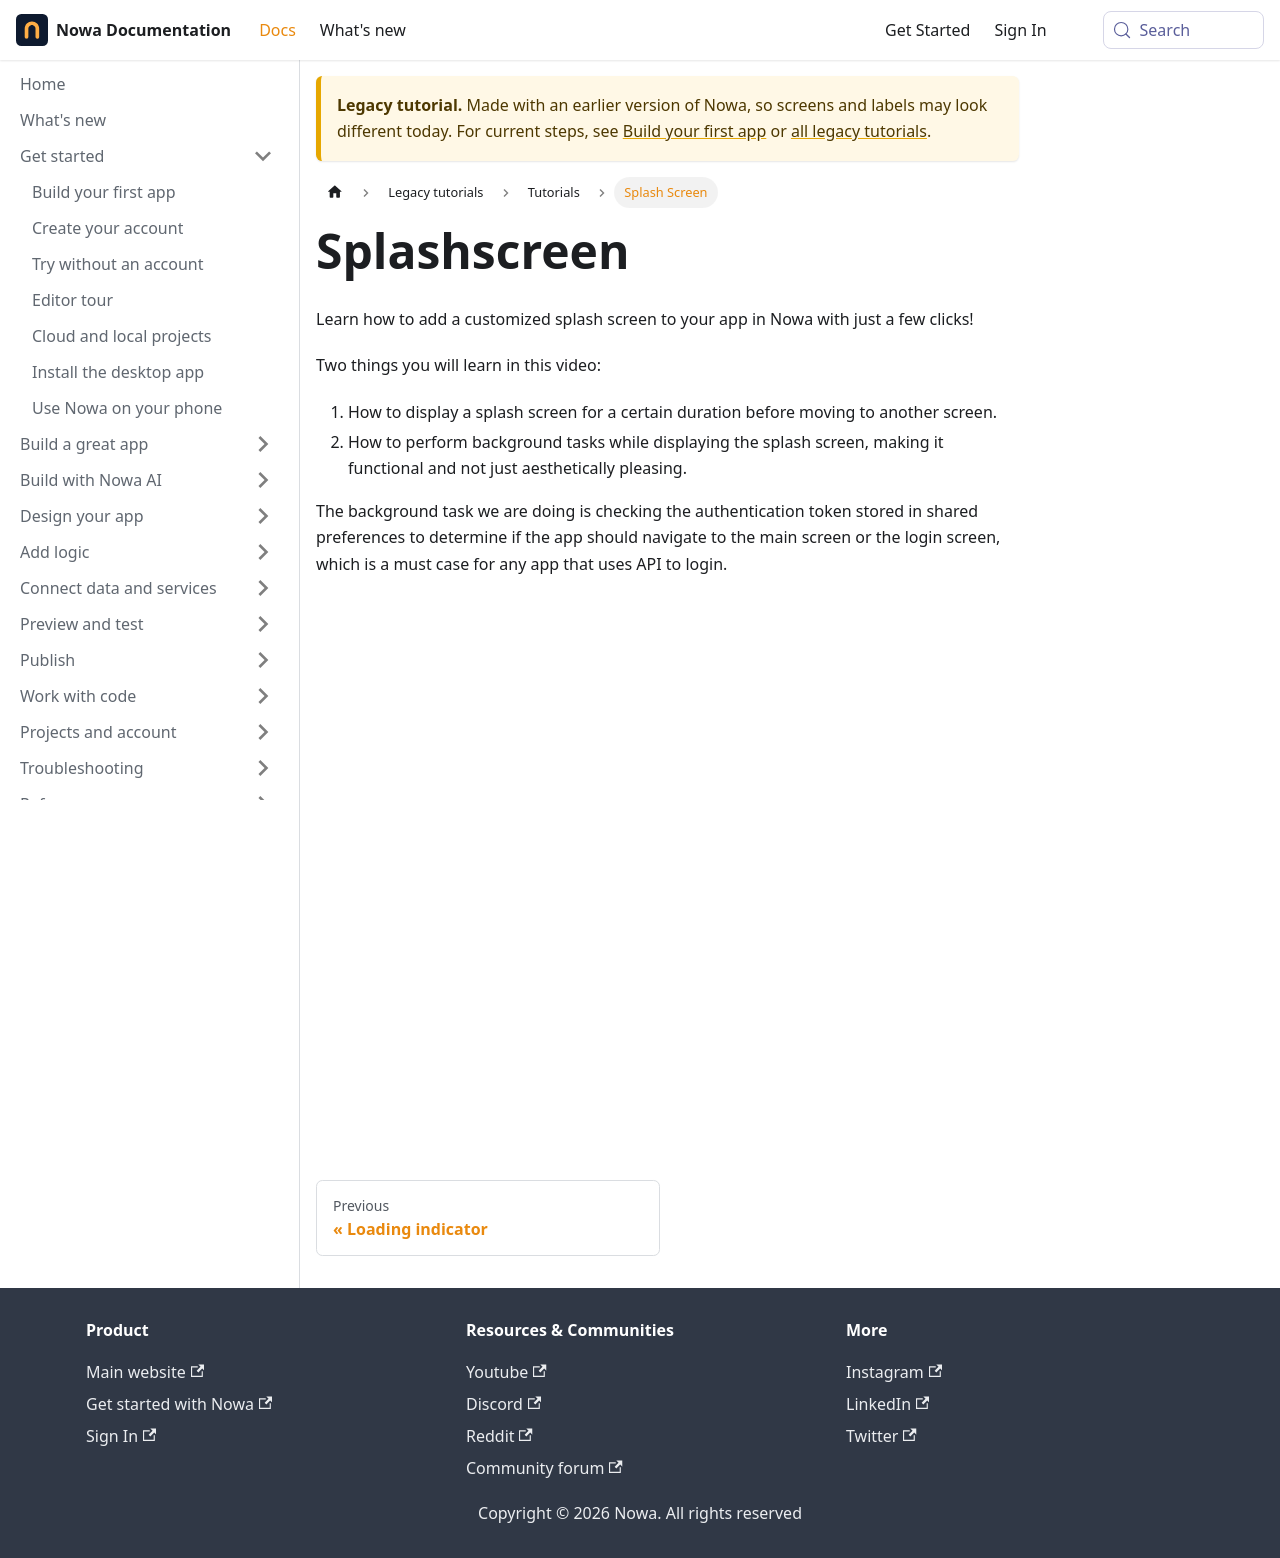

repository: nowaproj/docs · page: legacy/tutorials/splashscreen.html · generator: docusaurus

---
sidebar_position: 2
title: Splash Screen
description: Adding custom Splash screen and perform tasks in the meantime
---

# Splashscreen

Learn how to add a customized splash screen to your app in Nowa with just a few clicks! 

Two things you will learn in this video: 
1. How to display a splash screen for a certain duration before moving to another screen.
2. How to perform background tasks while displaying the splash screen, making it functional and not just aesthetically pleasing.

The background task we are doing is checking the authentication token stored in shared preferences to determine if the app should navigate to the main screen or the login screen, which is a must case for any app that uses API to login.

<iframe width="939" height="528" src="https://www.youtube.com/embed/1Uumpn9Xogo" title="How to Add a Splash Screen for your Flutter App using Nowa" frameborder="0" allow="accelerometer; autoplay; clipboard-write; encrypted-media; gyroscope; picture-in-picture; web-share" referrerpolicy="strict-origin-when-cross-origin" allowfullscreen></iframe>
